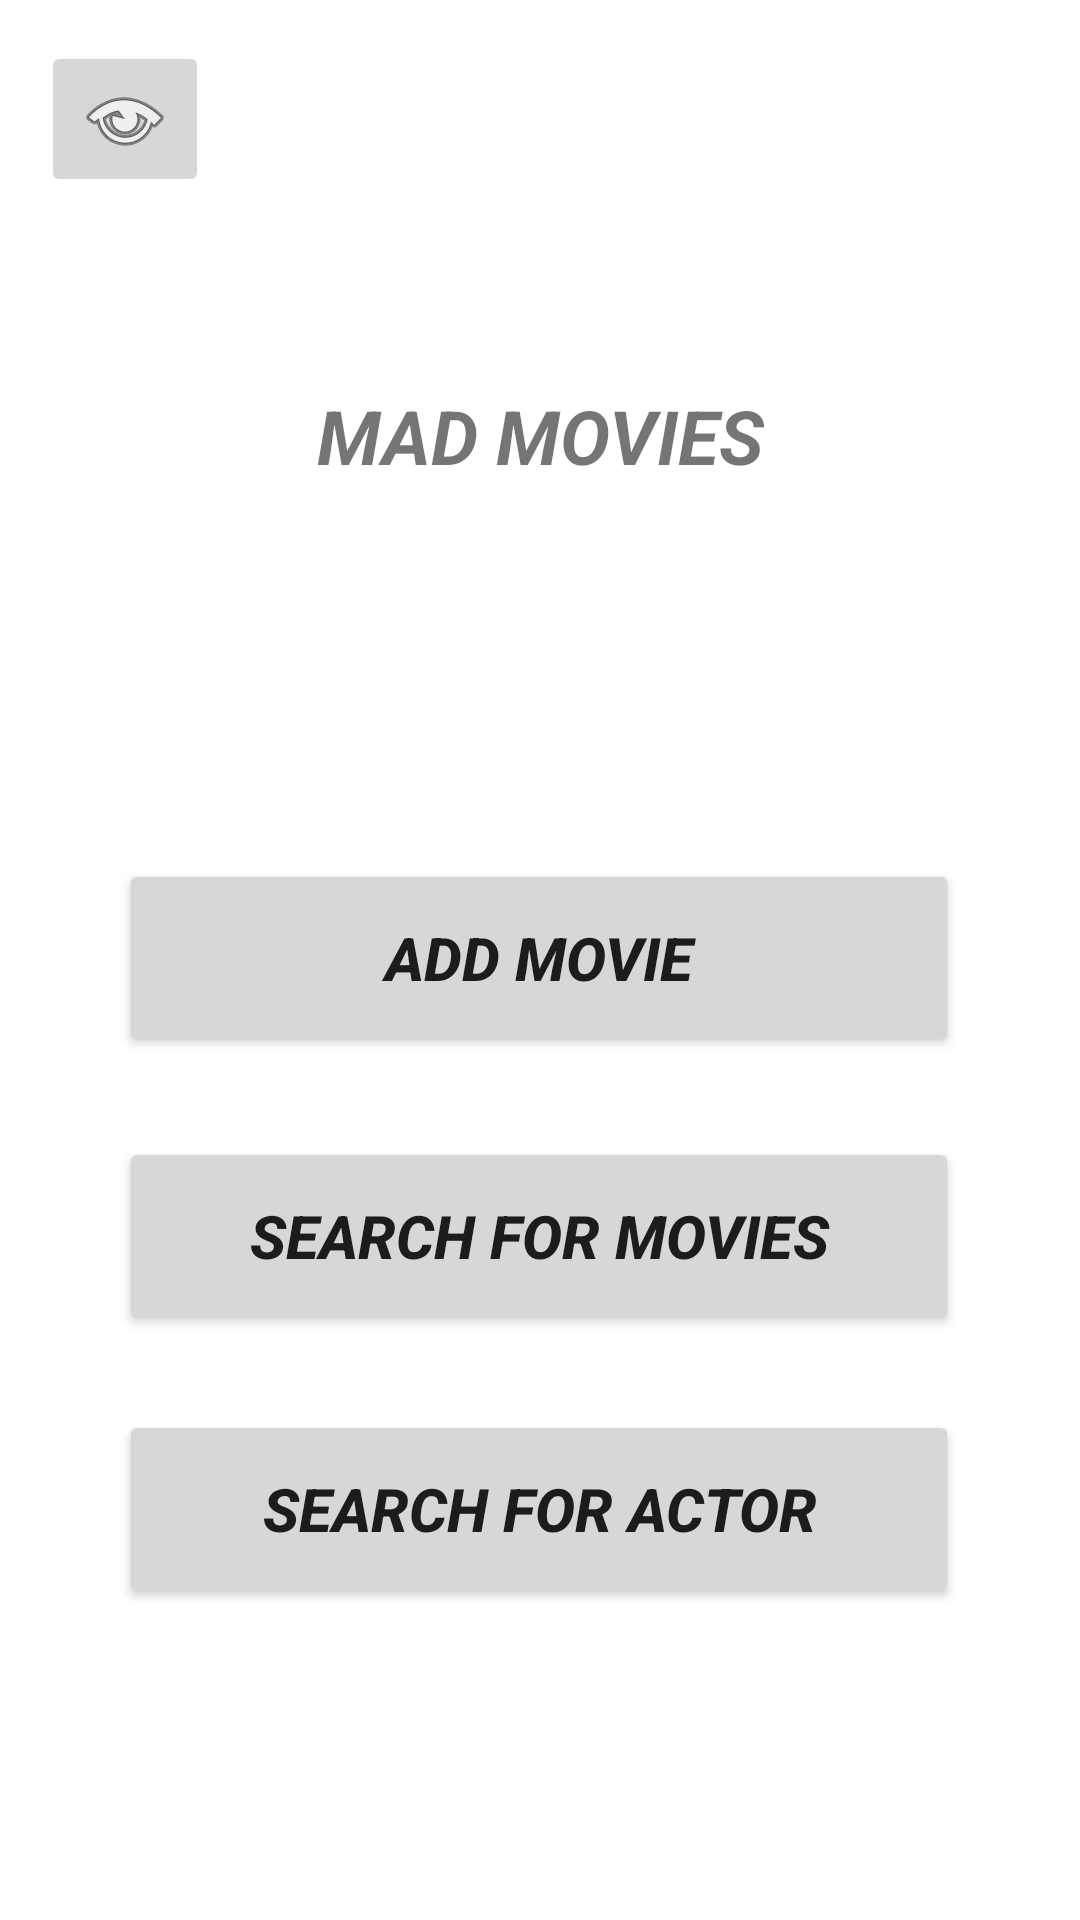

Here is an Android app screen rendered from its layout file. Give the layout XML and the strings, colors and styles it references.
<!-- AndroidManifest.xml: application theme Theme.MADCW2 -->
<!-- res/layout/activity_main.xml -->
<?xml version="1.0" encoding="utf-8"?>
<androidx.constraintlayout.widget.ConstraintLayout xmlns:android="http://schemas.android.com/apk/res/android"
    xmlns:app="http://schemas.android.com/apk/res-auto"
    xmlns:tools="http://schemas.android.com/tools"
    android:layout_width="match_parent"
    android:layout_height="match_parent"
    tools:context=".MainActivity">

    <TextView
        android:id="@+id/textView"
        android:layout_width="255dp"
        android:layout_height="56dp"
        android:gravity="center"
        android:text="MAD MOVIES"
        android:textSize="25sp"
        android:textStyle="bold|italic"
        app:layout_constraintBottom_toBottomOf="parent"
        app:layout_constraintLeft_toLeftOf="parent"
        app:layout_constraintRight_toRightOf="parent"
        app:layout_constraintTop_toTopOf="parent"
        app:layout_constraintVertical_bias="0.201" />

    <Button
        android:id="@+id/searchMovieBtn"
        android:layout_width="280dp"
        android:layout_height="66dp"
        android:text="Search for Movies"
        android:textStyle="bold|italic"
        android:textSize="20sp"
        app:layout_constraintBottom_toBottomOf="parent"
        app:layout_constraintEnd_toEndOf="parent"
        app:layout_constraintHorizontal_bias="0.497"
        app:layout_constraintStart_toStartOf="parent"
        app:layout_constraintTop_toTopOf="parent"
        app:layout_constraintVertical_bias="0.66" />

    <Button
        android:id="@+id/searchActorBtn"
        android:layout_width="280dp"
        android:layout_height="66dp"
        android:text="Search for Actor"
        android:textStyle="bold|italic"
        android:textSize="20sp"
        app:layout_constraintBottom_toBottomOf="parent"
        app:layout_constraintEnd_toEndOf="parent"
        app:layout_constraintHorizontal_bias="0.496"
        app:layout_constraintStart_toStartOf="parent"
        app:layout_constraintTop_toTopOf="parent"
        app:layout_constraintVertical_bias="0.819" />

    <Button
        android:id="@+id/AddMovieBtn"
        android:layout_width="280dp"
        android:layout_height="66dp"
        android:text="Add Movie"
        android:textStyle="bold|italic"
        android:textSize="20sp"
        app:layout_constraintBottom_toBottomOf="parent"
        app:layout_constraintEnd_toEndOf="parent"
        app:layout_constraintHorizontal_bias="0.496"
        app:layout_constraintStart_toStartOf="parent"
        app:layout_constraintTop_toTopOf="parent"
        app:layout_constraintVertical_bias="0.499" />

    <ImageButton
        android:id="@+id/seeDataBase"
        android:layout_width="wrap_content"
        android:layout_height="wrap_content"
        app:layout_constraintBottom_toBottomOf="parent"
        app:layout_constraintEnd_toEndOf="parent"
        app:layout_constraintHorizontal_bias="0.045"
        app:layout_constraintStart_toStartOf="parent"
        app:layout_constraintTop_toTopOf="parent"
        app:layout_constraintVertical_bias="0.023"
        app:srcCompat="@android:drawable/ic_menu_view" />

</androidx.constraintlayout.widget.ConstraintLayout>
<!-- resources referenced by this layout -->
<resources>
  <style name="Theme.MADCW2" parent="Theme.MaterialComponents.DayNight.DarkActionBar">
          
          <item name="colorPrimary">@color/purple_500</item>
          <item name="colorPrimaryVariant">@color/purple_700</item>
          <item name="colorOnPrimary">@color/white</item>
          
          <item name="colorSecondary">@color/teal_200</item>
          <item name="colorSecondaryVariant">@color/teal_700</item>
          <item name="colorOnSecondary">@color/black</item>
          
          <item name="android:statusBarColor" tools:targetApi="l">?attr/colorPrimaryVariant</item>
          
      </style>
  <!-- not gathered from this repository: default colours our renderer supplied (Android Studio template values) -->
  <color name="purple_500">#FF6200EE</color>
  <color name="purple_700">#FF3700B3</color>
  <color name="teal_200">#FF03DAC5</color>
  <color name="teal_700">#FF018786</color>
  <color name="black">#FF000000</color>
  <color name="white">#FFFFFFFF</color>
</resources>
